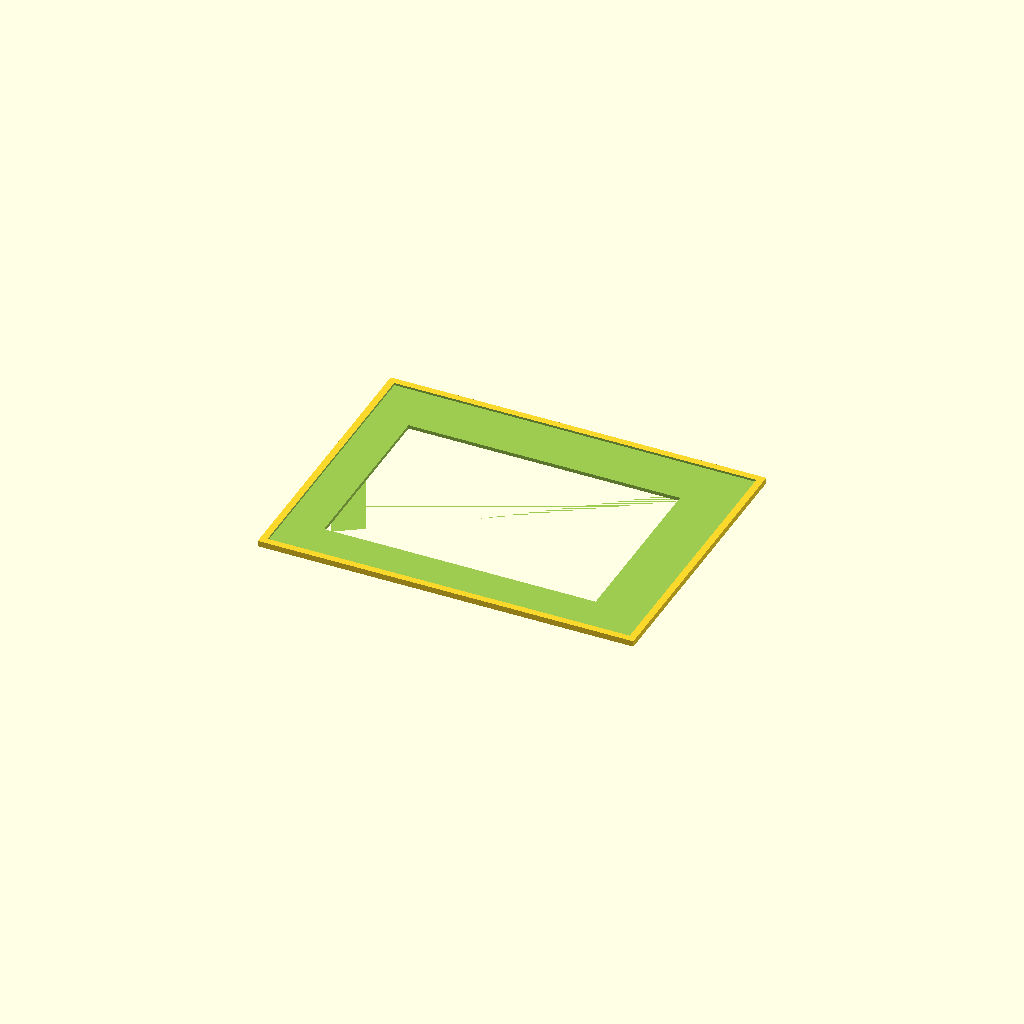
Cell 1 — every parameter at its default value.
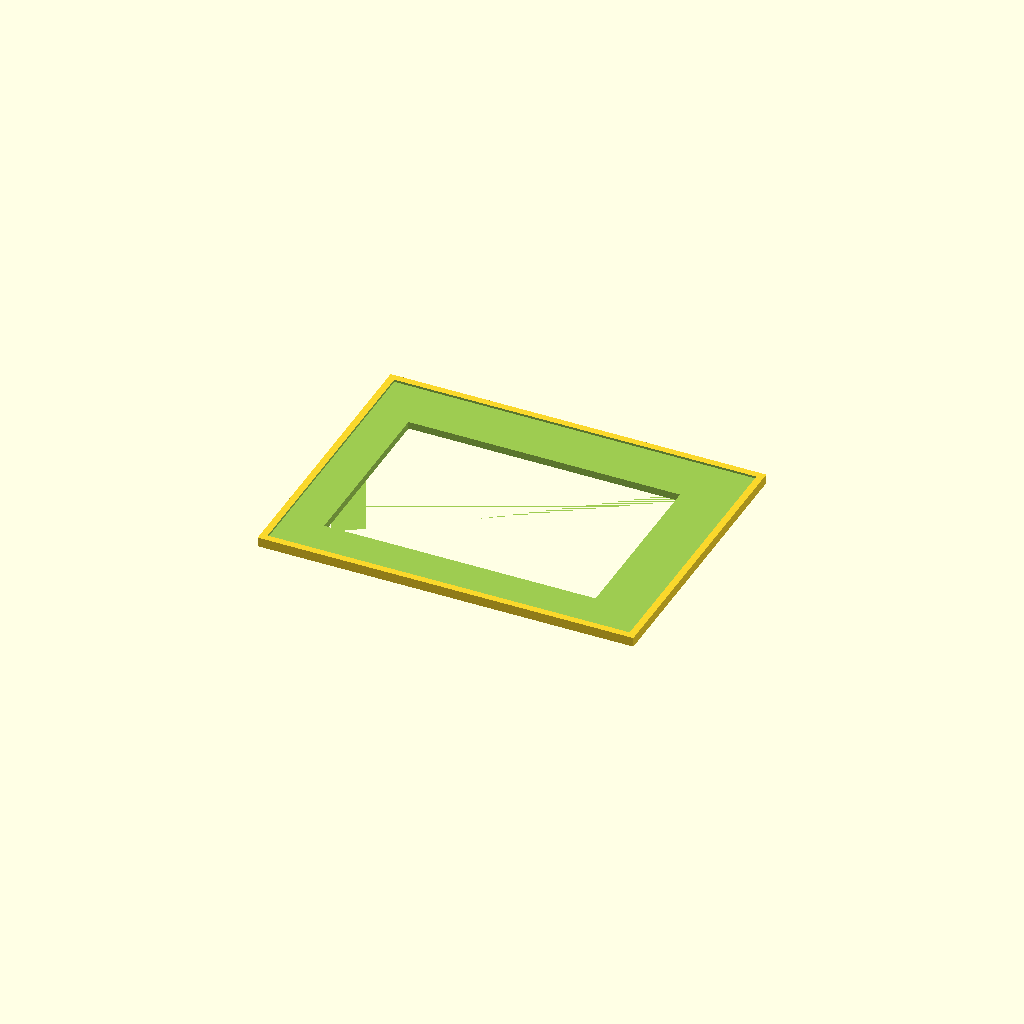
Cell 2 — board_thickness set to 3.2, the other parameters unchanged.
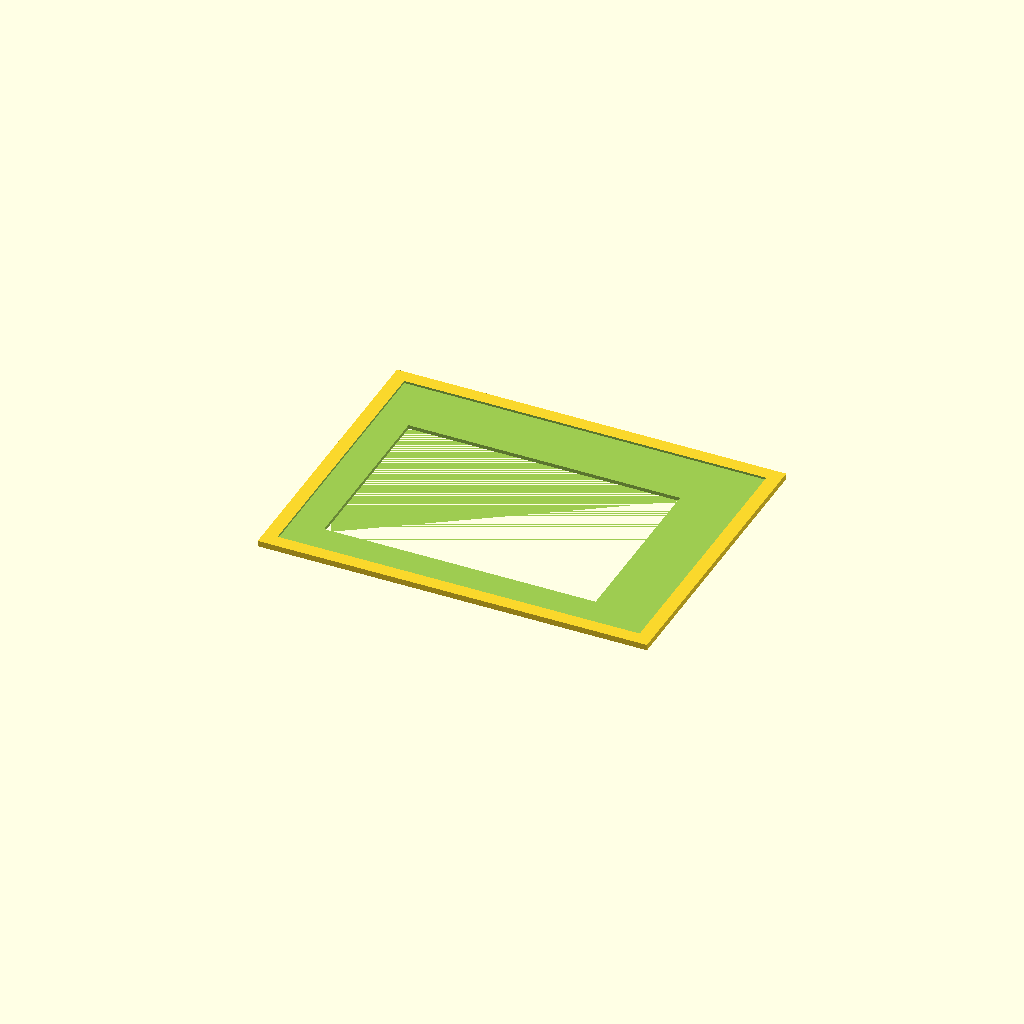
Cell 3 — outside set to 6, the other parameters unchanged.
One fixed orthographic camera (rotation 55°, 0°, 25°; colour scheme Cornfield) for every cell.
OpenSCAD source file scad/stencil_fixture/stencil_frame.scad:
epsilon = 0.001;

board_thickness = 1.6;
stencil_dims = [160, 120, 1];
inner_dims = [120, 80];
outside = 3;
//inside_lip = 10;

module stencil_frame() {
  frame_dims = stencil_dims + [2*outside, 2*outside, board_thickness];
  
  difference() {
    // Frame body
    cube(frame_dims);
    // Cutout for board
    translate([(stencil_dims[0]-inner_dims[0])/2, (stencil_dims[1]-inner_dims[1])/2, -epsilon])
      cube([inner_dims[0], inner_dims[1], frame_dims[2] + 1]);

    // Cutout for stencil
    translate([outside, outside,board_thickness]) {
      cube([frame_dims[0]-2*outside, frame_dims[1]-2*outside, frame_dims[2]+1]);
    }
  }
}

stencil_frame();
Parameter table extracted from the source (name, type, default, range or options):
epsilon: number, default 0.001
board_thickness: number, default 1.6
stencil_dims: vector, default [160, 120, 1]
inner_dims: vector, default [120, 80]
outside: number, default 3
